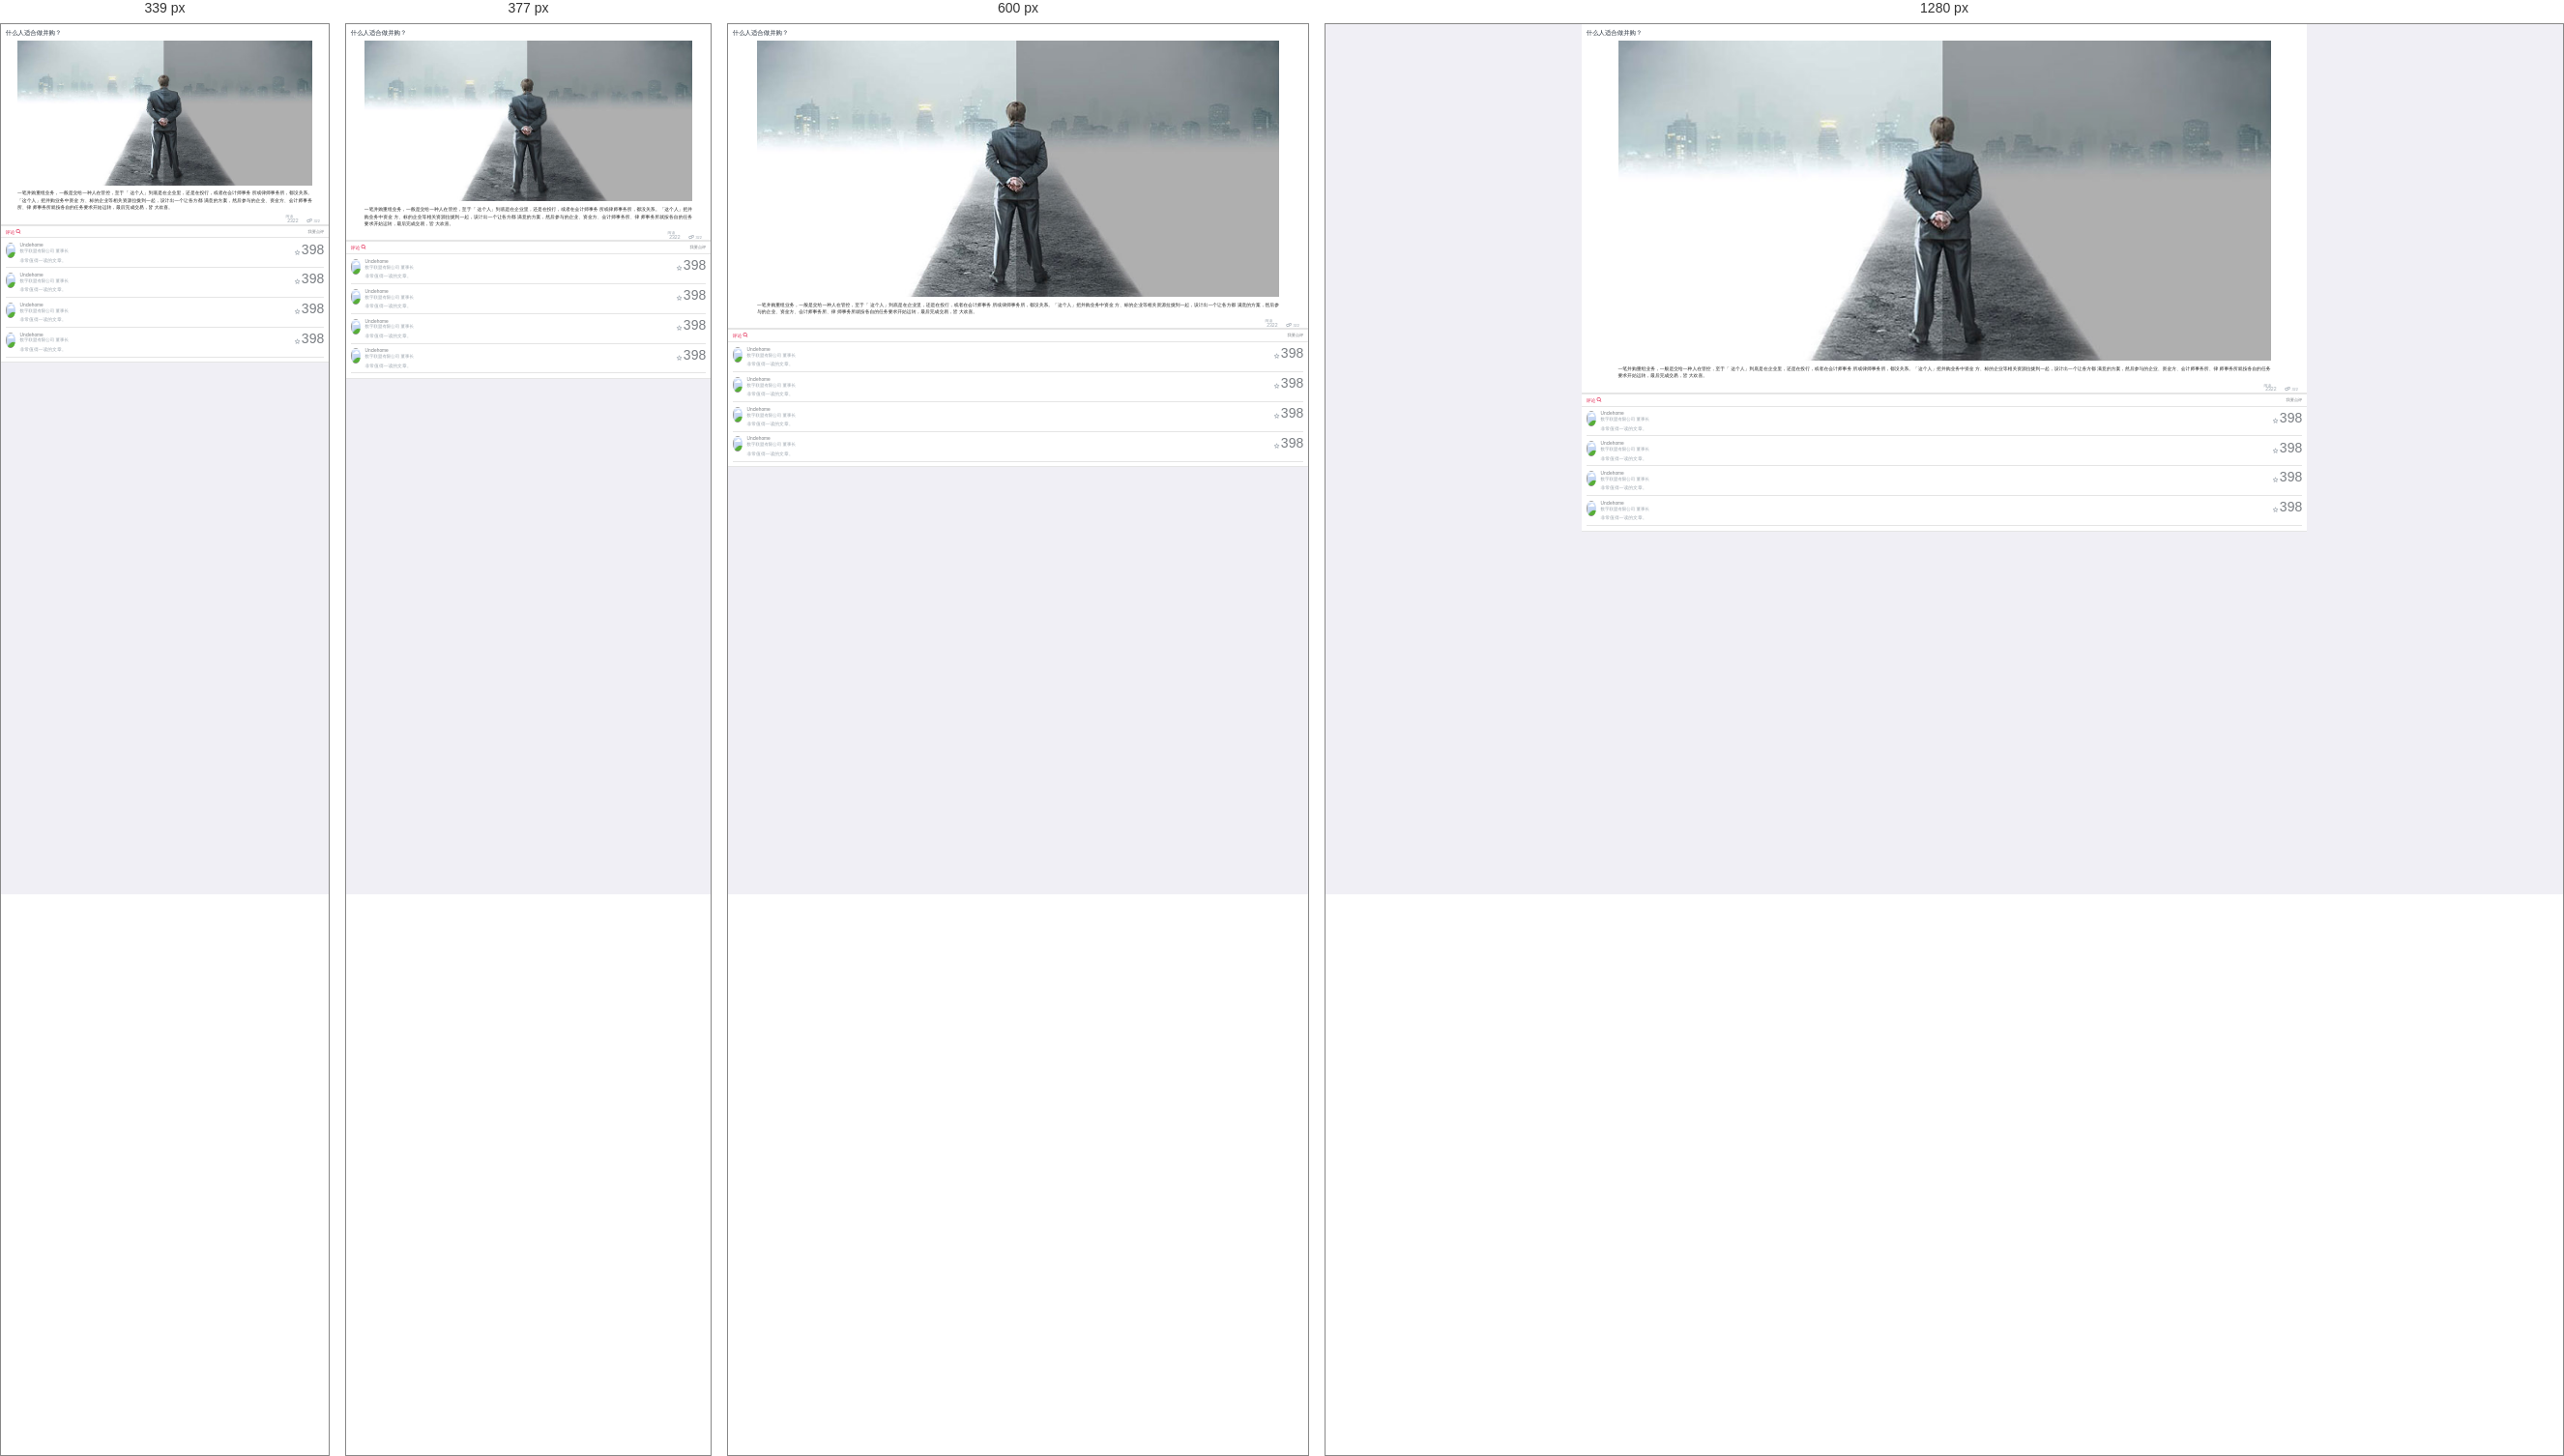
Rendered at 339 px, 377 px, 600 px and 1280 px, left to right.

<!-- file: news-content.html -->
<!DOCTYPE html>
<html>
	<head>
		<meta charset="utf-8">
		<meta name="format-detection"content="telephone=no, email=no" />
		<meta name="renderer" content="webkit">
		<meta http-equiv="X-UA-Compatible" content="IE=edge">
		<meta name="viewport" content="user-scalable=no, initial-scale=1.0, maximum-scale=1.0, minimum-scale=1.0">
		<title>并购圈</title>
		<link rel="stylesheet" type="text/css" href="css/common.css"/>
		<link rel="stylesheet" type="text/css" href="css/style.css"/>
		<script src="js/view.js"></script>
	</head>
	<body>
		<header>
			<div class='inner'>
				<a href='#this' class='toback'></a>
				<h1>
					
					资讯内容
				</h1>
				<a href="#this" class='iconfont collection h-regiser'>&#xe610;</a>
				<a href="#this" class='iconfont share h-regiser'>&#xe614;</a>
			</div>
		</header>
		
		<div class="wraper">
			<section class="newscon-box">
				<h3>什么人适合做并购？</h3>
				<img src="images/news-pic.jpg"/>
				<p>       一笔并购重组业务，一般是交给一种人在管控，至于「
这个人」到底是在企业里，还是在投行，或者在会计师事务
所或律师事务所，都没关系。「这个人」把并购业务中资金
方、标的企业等相关资源拉拢到一起，设计出一个让各方都
满意的方案，然后参与的企业、资金方、会计师事务所、律
师事务所就按各自的任务要求开始运转，最后完成交易，皆
大欢喜。

</p>
				<div class="con-bottom clearfix">
					<span class="readnums">阅读<i>2322</i></span>
					
					<span >
						<i class="iconfont like">&#xe616;</i>322
					</span>
				</div>
			</section>
			<section class="newscomment-box">
				<h3 class="comment-title">
					评论
					<i class="iconfont">&#xe618;</i>
					<span>我要点评</span>
				</h3>
				<div class="items">
					<div class="comm-info clearfix">
						<span><img src="images/user.png"/></span>
						<span class="infor-comm">
							<i class="username">Unclehome</i>
							<i class="job">数字联盟有限公司 董事长</i>
						</span>
						<span>
							<i class="iconfont">&#xe615;</i>398
						</span>
					</div>
					<p>非常值得一读的文章。</p>
				</div>
				<div class="items">
					<div class="comm-info clearfix">
						<span><img src="images/user.png"/></span>
						<span class="infor-comm">
							<i class="username">Unclehome</i>
							<i class="job">数字联盟有限公司 董事长</i>
						</span>
						<span>
							<i class="iconfont">&#xe615;</i>398
						</span>
					</div>
					<p>非常值得一读的文章。</p>
				</div>
				<div class="items">
					<div class="comm-info clearfix">
						<span><img src="images/user.png"/></span>
						<span class="infor-comm">
							<i class="username">Unclehome</i>
							<i class="job">数字联盟有限公司 董事长</i>
						</span>
						<span>
							<i class="iconfont">&#xe615;</i>398
						</span>
					</div>
					<p>非常值得一读的文章。</p>
				</div>
				<div class="items">
					<div class="comm-info clearfix">
						<span><img src="images/user.png"/></span>
						<span class="infor-comm">
							<i class="username">Unclehome</i>
							<i class="job">数字联盟有限公司 董事长</i>
						</span>
						<span>
							<i class="iconfont">&#xe615;</i>398
						</span>
					</div>
					<p>非常值得一读的文章。</p>
				</div>
			</section>
		</div>
	
	</body>
</html>


/* @media block from css/style.css */
@media only screen and (min-width: 340px){
	.timenode:after{width:1px;height:90%;content:'';position:absolute;top:0.5rem;left:2.85rem;background: #dbdbdb; z-index:0;}
}

/* @media block from css/style.css */
@media only screen and (min-width: 450px) {
	.dialogue li span{font-size:16px;}
	.dialogue li time{font-size:14px;}
}

/* @media block from css/style.css */
@media only screen and (min-width: 414px) {
	.tipsbtn{height:40px;line-height: 38px;font-size:16px;}
}

/* @media block from css/style.css */
@media only screen and (min-width: 750px){
	.footer{height:120px;}
	.navfooter li span{font-size:40px;height:50px;}
	.navfooter li a{font-size:30px;line-height: 32px;}
	.newsbox .sec-news-l h3,.newsbox .sec-news-l p{font-size:30px;line-height: 34px;}
	.dk ul{width:800%;}
	.loginbox .password input{width:300px;}
	.loginbox .password button{width:200px;}
	/*.vipinfo .mark a{font-size:22px;}*/
	.a-other-info > *{font-size:24px;}
	.a-s-mark li{height:60px;line-height: 58px;}
	.a-search {height: 34px;line-height: 32px;}
	.a-search i{font-size:18px;}
	.a-search .s-con input{font-size:16px;height:34px;}
}